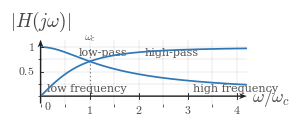

Here is the Python script that generated this plot: (Note: this script raises an exception after producing the figure.)
from __future__ import annotations

from pathlib import Path

import matplotlib
matplotlib.use("Agg")
import matplotlib.pyplot as plt
import numpy as np
from matplotlib.ticker import MultipleLocator

CANONICAL_DPI = 300
PX_PER_DATA_UNIT = 150
BACKGROUND_COLOR = "white"

SIGNAL_COLOR = "#2f78b7"
AXIS_COLOR = "#222222"
LABEL_COLOR = "#444444"
TICK_LABEL_COLOR = "#444444"
GRID_COLOR = "#000000"
GUIDE_COLOR = "#777777"
ANNOTATION_COLOR = "#555555"

plt.rcParams.update(
    {
        "mathtext.fontset": "cm",
        "font.family": "serif",
        "figure.facecolor": BACKGROUND_COLOR,
        "axes.facecolor": BACKGROUND_COLOR,
        "savefig.facecolor": BACKGROUND_COLOR,
        "text.color": LABEL_COLOR,
        "axes.labelcolor": LABEL_COLOR,
        "xtick.color": TICK_LABEL_COLOR,
        "ytick.color": TICK_LABEL_COLOR,
    }
)


def px_to_pt(px):
    return px * 72 / CANONICAL_DPI


def px_to_data(px):
    return px / PX_PER_DATA_UNIT


MARGIN_LEFT_PX = 115
MARGIN_RIGHT_PX = 120
MARGIN_BOTTOM_PX = 95
MARGIN_TOP_PX = 110

SIGNAL_LW = px_to_pt(7.1)
SMOOTH_SIGNAL_LW = px_to_pt(5.2)
AXIS_LW = px_to_pt(4.3)
TICK_LW = px_to_pt(2.7)
GRID_LW = px_to_pt(1.3)
GUIDE_LW = px_to_pt(3.3)
ANNOTATION_LW = px_to_pt(2.9)

TICK_LABEL_SIZE = px_to_pt(35.6)
AXIS_LABEL_SIZE = px_to_pt(53.3)
TOP_LABEL_SIZE = px_to_pt(57.8)
ANNOTATION_SIZE = px_to_pt(33.3)

TICK_HALF_LEN = px_to_data(8.25)
X_TICK_LABEL_Y = -px_to_data(24)
Y_TICK_LABEL_X = px_to_data(18)
ORIGIN_LABEL_X = px_to_data(9)
ORIGIN_LABEL_Y = -px_to_data(12)
X_AXIS_LABEL_X_PAD = px_to_data(15)
X_AXIS_LABEL_Y = -px_to_data(4.5)
Y_AXIS_LABEL_Y_PAD = px_to_data(18)

AXIS_ARROW_SHAFT_WIDTH_DATA = px_to_data(4.3)
AXIS_ARROW_KW = dict(
    angles="xy",
    scale_units="xy",
    scale=1,
    units="xy",
    width=AXIS_ARROW_SHAFT_WIDTH_DATA,
    headwidth=4.2,
    headlength=5.5,
    headaxislength=4.3,
    color=AXIS_COLOR,
    pivot="tail",
    clip_on=False,
)

OUTPUT_PATH = Path(
    "/home/jake/Developer/MA/PIPELINE/Electrical-and-Computer-Engineering/2-Build-Lessons/4-Image-Generation/1-Outputs/Continuous-Time-Signal-Processing/10.3--rc-filters-Images/images/l009-s001-te-section-001-rc-comparison-plot.png"
)

MODE = "comparison"
SHOW_CURVE_LABELS = True
SHOW_FREQUENCY_END_LABELS = True
SHOW_ENDPOINT_NUMBERS = False


def make_figure(xlim, ylim):
    x_range = xlim[1] - xlim[0]
    y_range = ylim[1] - ylim[0]
    fig_w_px = MARGIN_LEFT_PX + x_range * PX_PER_DATA_UNIT + MARGIN_RIGHT_PX
    fig_h_px = MARGIN_BOTTOM_PX + y_range * PX_PER_DATA_UNIT + MARGIN_TOP_PX
    fig, ax = plt.subplots(
        figsize=(fig_w_px / CANONICAL_DPI, fig_h_px / CANONICAL_DPI),
        dpi=CANONICAL_DPI,
        facecolor=BACKGROUND_COLOR,
        constrained_layout=True,
    )
    return fig, ax


def math_label(value):
    if abs(value - round(value)) < 1e-9:
        return rf"${int(round(value))}$"
    return rf"${value:g}$"


def setup_axes(ax, xlim, ylim):
    ax.set_xlim(*xlim)
    ax.set_ylim(*ylim)
    ax.set_aspect("equal", adjustable="box")
    ax.set_xticks([1, 2, 3, 4])
    ax.set_yticks([0.5, 1.0])
    ax.xaxis.set_minor_locator(MultipleLocator(0.5))
    ax.yaxis.set_minor_locator(MultipleLocator(0.25))
    ax.grid(True, which="both", linewidth=GRID_LW, alpha=0.18, color=GRID_COLOR)
    ax.set_axisbelow(True)
    for spine in ax.spines.values():
        spine.set_visible(False)
    ax.tick_params(left=False, bottom=False, labelleft=False, labelbottom=False)

    x0, x1 = xlim
    y0, y1 = ylim
    ax.quiver(x0, 0, x1 - x0, 0, **AXIS_ARROW_KW)
    ax.quiver(0, y0, 0, y1 - y0, **AXIS_ARROW_KW)

    for t in [1, 2, 3, 4]:
        ax.plot([t, t], [-TICK_HALF_LEN, TICK_HALF_LEN], color=AXIS_COLOR, lw=TICK_LW, zorder=5)
        ax.text(t, X_TICK_LABEL_Y, math_label(t), fontsize=TICK_LABEL_SIZE, ha="center", va="top", color=TICK_LABEL_COLOR)
    for y in [0.5, 1.0]:
        ax.plot([-TICK_HALF_LEN, TICK_HALF_LEN], [y, y], color=AXIS_COLOR, lw=TICK_LW, zorder=5)
        ax.text(-Y_TICK_LABEL_X, y, math_label(y), fontsize=TICK_LABEL_SIZE, ha="right", va="center", color=TICK_LABEL_COLOR)

    ax.text(ORIGIN_LABEL_X, ORIGIN_LABEL_Y, r"$0$", fontsize=TICK_LABEL_SIZE, ha="left", va="top", color=TICK_LABEL_COLOR)
    ax.text(x1 + X_AXIS_LABEL_X_PAD, X_AXIS_LABEL_Y, r"$\omega/\omega_c$", fontsize=AXIS_LABEL_SIZE, ha="left", va="center", color=LABEL_COLOR, clip_on=False)
    ax.text(0, y1 + Y_AXIS_LABEL_Y_PAD, r"$|H(j\omega)|$", fontsize=TOP_LABEL_SIZE, ha="center", va="bottom", color=LABEL_COLOR, clip_on=False)


def draw_dotted_guide(ax, x_values, y_values):
    ax.plot(x_values, y_values, color=GUIDE_COLOR, linewidth=GUIDE_LW, linestyle=(0, (1.1, 2.4)), zorder=3)


def draw_label(ax, x, y, text, *, size=ANNOTATION_SIZE, ha="center", va="center", color=LABEL_COLOR):
    ax.text(x, y, text, fontsize=size, ha=ha, va=va, color=color)


def lowpass_mag(u):
    return 1.0 / np.sqrt(1.0 + u * u)


def highpass_mag(u):
    return u / np.sqrt(1.0 + u * u)


def plot_curve(ax, kind, *, lw=SMOOTH_SIGNAL_LW):
    u = np.linspace(0.0, 4.2, 600)
    y = lowpass_mag(u) if kind == "lowpass" else highpass_mag(u)
    ax.plot(u, y, color=SIGNAL_COLOR, linewidth=lw, solid_capstyle="round", zorder=4)
    return u, y


def draw_cutoff_marker(ax, x=1.0):
    draw_dotted_guide(ax, [x, x], [0.0, 1.02])
    draw_label(ax, x, 1.06, r"$\omega_c$", size=ANNOTATION_SIZE, ha="center", va="bottom", color=ANNOTATION_COLOR)


def draw_end_text(ax, left_text, right_text):
    draw_label(ax, 0.14, 0.06, left_text, size=ANNOTATION_SIZE, ha="left", va="bottom", color=ANNOTATION_COLOR)
    draw_label(ax, 3.10, 0.06, right_text, size=ANNOTATION_SIZE, ha="left", va="bottom", color=ANNOTATION_COLOR)


def draw_curve_label(ax, kind):
    if kind == "lowpass":
        draw_label(ax, 0.78, 0.88, "low-pass", size=ANNOTATION_SIZE, ha="left", va="center", color=ANNOTATION_COLOR)
    else:
        draw_label(ax, 2.12, 0.88, "high-pass", size=ANNOTATION_SIZE, ha="left", va="center", color=ANNOTATION_COLOR)


def build_comparison(ax):
    plot_curve(ax, "lowpass")
    plot_curve(ax, "highpass", lw=SMOOTH_SIGNAL_LW)
    draw_cutoff_marker(ax)
    if SHOW_CURVE_LABELS:
        draw_curve_label(ax, "lowpass")
        draw_curve_label(ax, "highpass")
    if SHOW_FREQUENCY_END_LABELS:
        draw_end_text(ax, "low frequency", "high frequency")


def build_single(ax, kind):
    plot_curve(ax, kind)
    draw_cutoff_marker(ax)
    if SHOW_ENDPOINT_NUMBERS:
        if kind == "lowpass":
            draw_label(ax, 0.14, 1.03, r"$1$", size=ANNOTATION_SIZE, ha="left", va="bottom", color=ANNOTATION_COLOR)
            draw_label(ax, 3.95, 0.04, r"$0$", size=ANNOTATION_SIZE, ha="left", va="bottom", color=ANNOTATION_COLOR)
        else:
            draw_label(ax, 0.14, 0.04, r"$0$", size=ANNOTATION_SIZE, ha="left", va="bottom", color=ANNOTATION_COLOR)
            draw_label(ax, 3.95, 1.03, r"$1$", size=ANNOTATION_SIZE, ha="left", va="bottom", color=ANNOTATION_COLOR)
    if SHOW_CURVE_LABELS:
        draw_label(ax, 1.75, 0.74 if kind == "lowpass" else 0.88, "low-pass" if kind == "lowpass" else "high-pass", size=ANNOTATION_SIZE, ha="left", va="center", color=ANNOTATION_COLOR)


def render():
    xlim = (0.0, 4.2)
    ylim = (-0.15, 1.15)
    fig, ax = make_figure(xlim, ylim)
    setup_axes(ax, xlim, ylim)
    if MODE == "comparison":
        build_comparison(ax)
    else:
        build_single(ax, MODE)
    OUTPUT_PATH.parent.mkdir(parents=True, exist_ok=True)
    fig.savefig(OUTPUT_PATH, dpi=CANONICAL_DPI, bbox_inches="tight", facecolor=BACKGROUND_COLOR)
    plt.close(fig)


if __name__ == "__main__":
    render()
